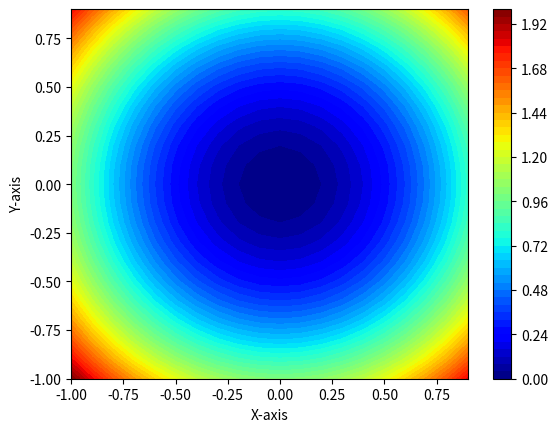

Source code (Python):
import numpy as np
from math import sqrt
from numpy import asarray, arange, meshgrid
from numpy.random import rand, seed
from matplotlib import pyplot

# Define the Objective Function
def objective(x, y):
    return x**2.0 + y**2.0

# define range for input
bounds = asarray([[-1.0, 1.0], [-1.0, 1.0]])

# Plot the objective function contour
xaxis = arange(bounds[0,0], bounds[0,1], 0.1)
yaxis = arange(bounds[1,0], bounds[1,1], 0.1)
x, y = meshgrid(xaxis, yaxis)
results = objective(x, y)
pyplot.contourf(x, y, results, levels=50, cmap='jet')
pyplot.colorbar()  # Add a color bar to indicate scale
pyplot.xlabel('X-axis')
pyplot.ylabel('Y-axis')
pyplot.show()

# Calculate the derivative of the objective function
def derivative(x, y):
    return asarray([x * 2.0, y * 2.0])

def adadelta(objective, derivative, bounds, n_iter, rho, ep=1e-3):
    # Initialize the solution with random values within the specified bounds
    solution = bounds[:, 0] + rand(len(bounds)) * (bounds[:, 1] - bounds[:, 0])

    # Initialize moving averages of squared gradients and parameter updates
    sq_grad_avg = np.zeros(bounds.shape[0])
    sq_para_avg = np.zeros(bounds.shape[0])
    # Perform optimization over n_iter iterations
    for it in range(n_iter):
        # Compute the gradient at the current solution
        gradient = derivative(solution[0], solution[1])

        # Update moving averages and perform parameter updates
        new_solution = []
        for i in range(len(gradient)):
            sg = gradient[i]**2.0
            sq_grad_avg[i] = rho * sq_grad_avg[i] + (1.0 - rho) * sg  # Update moving average of squared gradients
            alpha = (ep + sqrt(sq_para_avg[i])) / (ep + sqrt(sq_grad_avg[i]))  # Compute adaptive learning rate
            change = alpha * gradient[i]  # Compute parameter change
            sq_para_avg[i] = rho * sq_para_avg[i] + (1.0 - rho) * (change**2.0)  # Update moving average of squared updates
            value = solution[i] - change  # Update the solution
            new_solution.append(value)

        solution = asarray(new_solution)
        solution_eval = objective(solution[0], solution[1])  # Evaluate new solution
        print('>%d f(%s) = %.5f' % (it, solution, solution_eval))
    return [solution, solution_eval]



# Set the random seed to ensure reproducibility.
seed(1)
# Define the bounds for the input variables.
bounds = asarray([[-1.0, 1.0], [-1.0, 1.0]])
# Specify the number of iterations.
n_iter = 120
# Set the value of rho for the Adadelta algorithm.
rho = 0.99
# Apply the Adadelta algorithm to find the best solution and its corresponding score.
best, score = adadelta(objective, derivative, bounds, n_iter, rho)
print('Done!')
print('f(%s) = %f' % (best, score))
